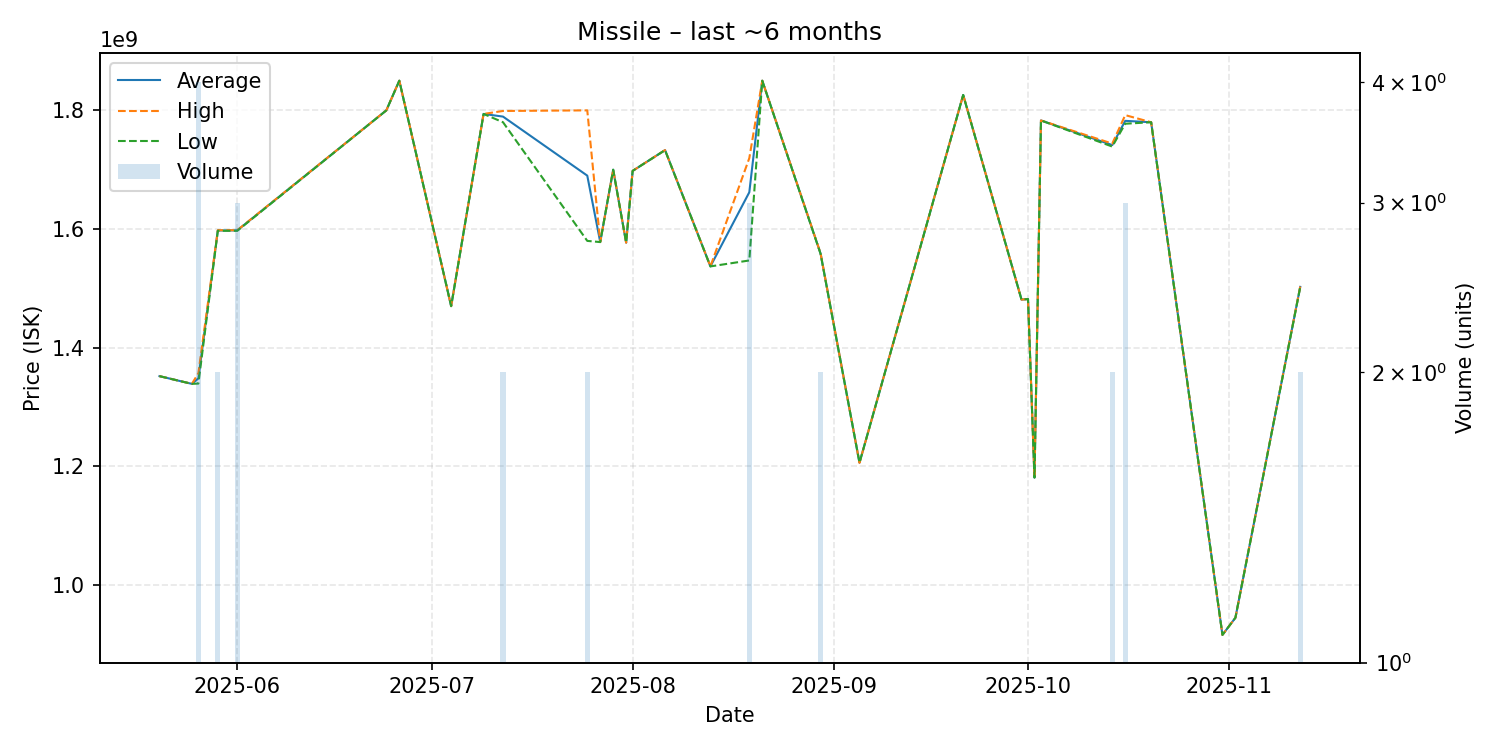

Values plotted in this chart, from the file beside it:
date, average, highest, lowest, order_count, volume
2025-05-20, 1352000000, 1352000000, 1352000000, 1, 1
2025-05-25, 1339000000, 1339000000, 1339000000, 1, 1
2025-05-26, 1348250000, 1357000000, 1339500000, 4, 4
2025-05-29, 1597500000, 1598000000, 1597000000, 2, 2
2025-06-01, 1597666667, 1598000000, 1597000000, 2, 3
2025-06-24, 1800000000, 1800000000, 1800000000, 1, 1
2025-06-26, 1850000000, 1850000000, 1850000000, 1, 1
2025-07-04, 1470000000, 1470000000, 1470000000, 1, 1
2025-07-09, 1794000000, 1794000000, 1794000000, 1, 1
2025-07-12, 1789500000, 1799000000, 1780000000, 2, 2
2025-07-25, 1690000000, 1800000000, 1580000000, 2, 2
2025-07-27, 1578000000, 1578000000, 1578000000, 1, 1
2025-07-29, 1700000000, 1700000000, 1700000000, 1, 1
2025-07-31, 1577000000, 1577000000, 1577000000, 1, 1
2025-08-01, 1698000000, 1698000000, 1698000000, 1, 1
2025-08-06, 1733000000, 1733000000, 1733000000, 1, 1
2025-08-13, 1537000000, 1537000000, 1537000000, 1, 1
2025-08-19, 1662000000, 1719500000, 1547000000, 3, 3
2025-08-21, 1850000000, 1850000000, 1850000000, 1, 1
2025-08-30, 1558500000, 1559000000, 1558000000, 2, 2
2025-09-05, 1206000000, 1206000000, 1206000000, 1, 1
2025-09-21, 1826000000, 1826000000, 1826000000, 1, 1
2025-09-30, 1481000000, 1481000000, 1481000000, 1, 1
2025-10-01, 1482000000, 1482000000, 1482000000, 1, 1
2025-10-02, 1181000000, 1181000000, 1181000000, 1, 1
2025-10-03, 1783000000, 1783000000, 1783000000, 1, 1
2025-10-14, 1741500000, 1744000000, 1739000000, 2, 2
2025-10-16, 1782333333, 1792000000, 1777500000, 3, 3
2025-10-20, 1780000000, 1780000000, 1780000000, 1, 1
2025-10-31, 915900000, 915900000, 915900000, 1, 1
2025-11-02, 944800000, 944800000, 944800000, 1, 1
2025-11-12, 1502500000, 1503000000, 1502000000, 2, 2
